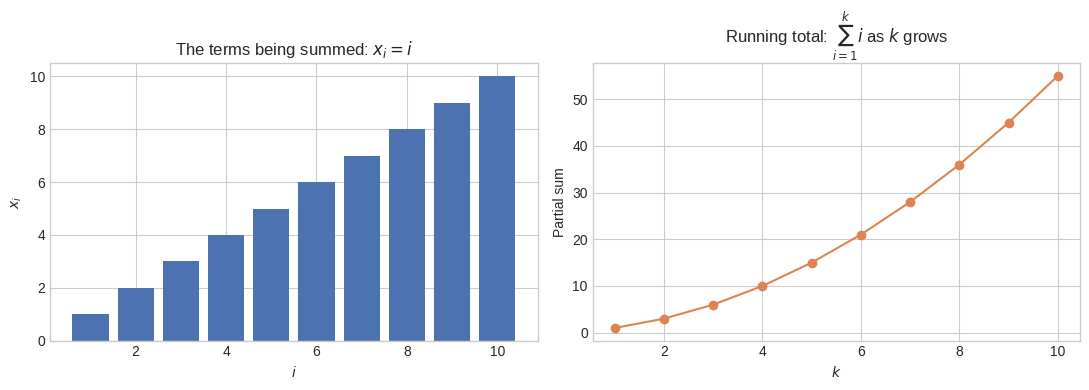

Write Python code to recreate this figure.
# Visualize summation as an accumulation process
import numpy as np
import matplotlib.pyplot as plt
%matplotlib inline
plt.style.use('seaborn-v0_8-whitegrid')

n = 10
terms = np.arange(1, n + 1)          # x_i = i
running_total = np.cumsum(terms)     # the partial sums \sum_{i=1}^{k} i, for k = 1..n

fig, axes = plt.subplots(1, 2, figsize=(11, 4))

axes[0].bar(terms, terms, color="#4C72B0")
axes[0].set_title(r"The terms being summed: $x_i = i$")
axes[0].set_xlabel("$i$")
axes[0].set_ylabel("$x_i$")

axes[1].plot(terms, running_total, marker="o", color="#DD8452")
axes[1].set_title(r"Running total: $\sum_{i=1}^{k} i$ as $k$ grows")
axes[1].set_xlabel("$k$")
axes[1].set_ylabel("Partial sum")

plt.tight_layout()
plt.show()

print(f"Final value of sum_{{i=1}}^{{{n}}} i =", running_total[-1],
      "  (matches the closed form n(n+1)/2 =", n * (n + 1) // 2, ")")

# Sigma / Pi notation as literal Python translations
import numpy as np

def sigma(terms):
    # Sigma: sum a sequence of terms -- the direct translation of \sum_i x_i
    total = 0
    for x in terms:
        total += x
    return total

def pi(terms):
    # Pi: multiply a sequence of terms -- the direct translation of \prod_i x_i
    product = 1
    for x in terms:
        product *= x
    return product

def for_all(collection, predicate):
    # \forall x in collection, predicate(x) -- True only if EVERY element passes
    return all(predicate(x) for x in collection)

def there_exists(collection, predicate):
    # \exists x in collection, predicate(x) -- True if AT LEAST ONE element passes
    return any(predicate(x) for x in collection)

xs = [1, 2, 3, 4, 5]
print("sum_{i=1}^{5} x_i         =", sigma(xs))
print("numpy check (np.sum)      =", np.sum(xs))
print("prod_{i=1}^{5} x_i        =", pi(xs))
print("numpy check (np.prod)     =", np.prod(xs))
print("forall x in xs, x > 0     =", for_all(xs, lambda x: x > 0))
print("exists x in xs, x > 4     =", there_exists(xs, lambda x: x > 4))

# Nested summation: sum_i sum_j A_{ij} over a matrix
A = np.array([[1, 2, 3], [4, 5, 6]])
nested_sum = sigma(sigma(row) for row in A)
print("\nNested sum_i sum_j A_ij   =", nested_sum)
print("numpy check (A.sum())     =", A.sum())

# Reading loss-function notation literally: softmax and cross-entropy from scratch
import numpy as np

def softmax(z):
    # softmax(z)_i = exp(z_i) / sum_j exp(z_j) -- read straight off the formula
    z = z - np.max(z)  # numerical stability trick, covered in Notebook 06.02
    exp_z = np.exp(z)
    return exp_z / np.sum(exp_z)   # the sum_{j=1}^{K} in the denominator

def cross_entropy(y_true_onehot, y_pred_probs, eps=1e-12):
    # L = -sum_i y_i * log(yhat_i) -- one term per class, only the true class survives.
    # Clip probabilities away from exactly 0 before taking log: if y_pred_probs contains a
    # true zero (a saturated softmax, or hard 0/1 probabilities passed in directly), log(0)
    # is -inf, and -inf * 0 (the one-hot entries for every OTHER class) evaluates to nan in
    # IEEE754 -- silently poisoning the whole sum even though those terms should contribute
    # exactly 0. Clipping to [eps, 1] keeps every log() argument strictly positive.
    y_pred_probs = np.clip(y_pred_probs, eps, 1.0)
    return -np.sum(y_true_onehot * np.log(y_pred_probs))

logits = np.array([2.0, 1.0, 0.1])       # raw model scores for 3 classes
probs = softmax(logits)
print("logits          :", logits)
print("softmax(logits) :", np.round(probs, 4), "  (sums to", round(probs.sum(), 4), ")")

y_true = np.array([1, 0, 0])              # one-hot label: class 0 is correct
loss = cross_entropy(y_true, probs)
print("cross-entropy loss:", round(loss, 4))
print("equivalent to -log(p_true):", round(-np.log(probs[0]), 4))

# --- Regression test: a probability vector containing an exact 0 (e.g. an extremely
# confident, saturated prediction) must NOT poison the loss with nan. ---
probs_saturated = np.array([1.0, 0.0, 0.0])   # a model that is (numerically) 100% confident
y_true_other = np.array([0, 1, 0])             # but the TRUE class is one it assigned exactly 0 to
loss_saturated = cross_entropy(y_true_other, probs_saturated)
print("\n--- Regression test: probability vector with an exact 0.0 entry ---")
print("probs:", probs_saturated, " true class: index 1 (assigned probability exactly 0)")
print(f"cross-entropy loss: {loss_saturated:.4f}  (finite and large, as it should be for a")
print(f"confidently WRONG prediction -- not nan, which the unclipped log(0)*0 would produce)")
assert np.isfinite(loss_saturated), "cross_entropy must stay finite even with a true-zero probability"
